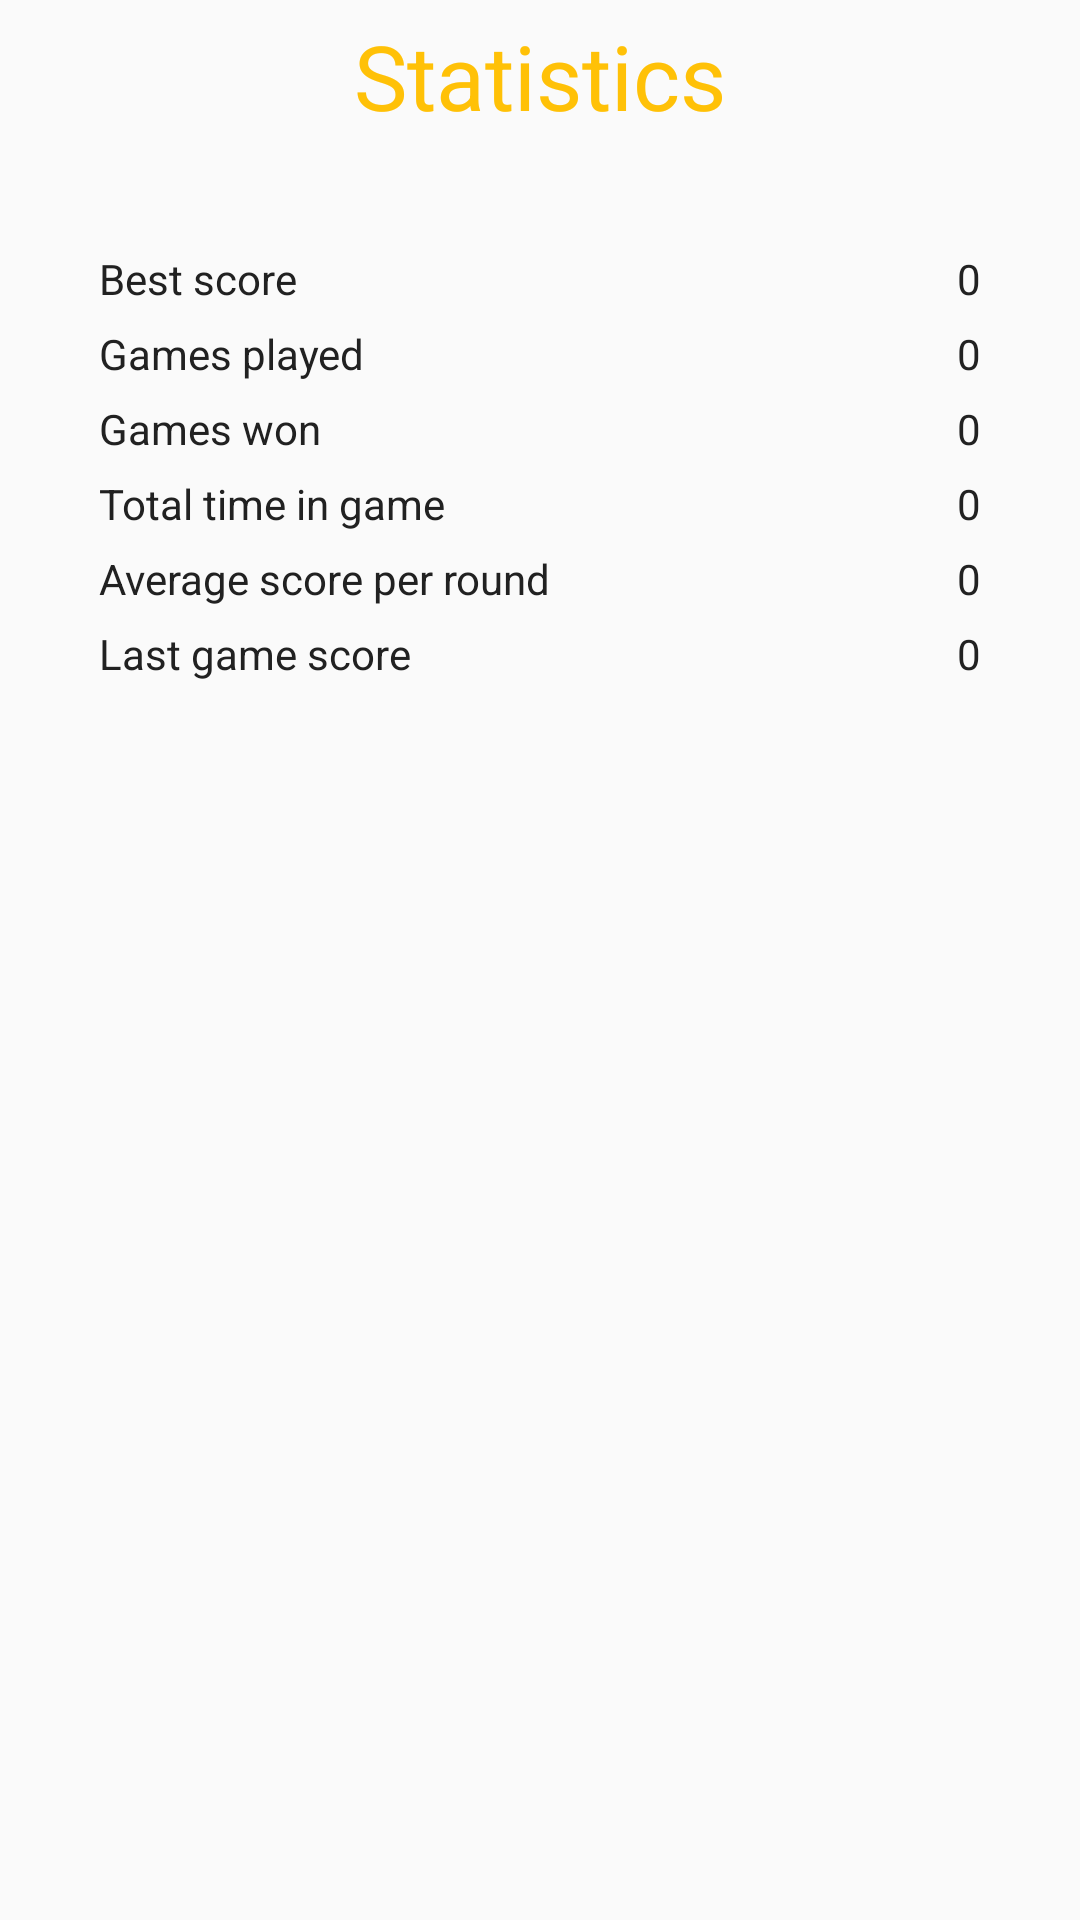

Write the Android layout XML for this screen, with the resource values it uses.
<!-- AndroidManifest.xml: application theme AppTheme -->
<!-- res/layout/dialog_statistics.xml -->
<?xml version="1.0" encoding="utf-8"?>
<LinearLayout
    android:id="@+id/mainStatView"
    xmlns:android="http://schemas.android.com/apk/res/android"
    android:layout_width="match_parent"
    android:orientation="vertical"
    android:layout_height="match_parent"
    android:layout_margin="10dp">

    <TextView
        android:id="@+id/statistics"
        android:layout_width="match_parent"
        android:layout_height="wrap_content"
        android:text="@string/statistics"
        android:textColor="@color/colorAccent"
        android:textSize="30sp"
        android:padding="5dp"
        android:gravity="center_horizontal" />

    <GridLayout
        android:id="@+id/statGrid"
        android:layout_width="match_parent"
        android:layout_height="wrap_content"
        android:rowCount="6"
        android:columnCount="2"
        android:layout_margin="30dp" >

        <TextView
            android:id="@+id/textBestScore"
            android:layout_row="0"
            android:layout_column="0"
            android:text="@string/bestScore"
            android:layout_gravity="start"
            android:padding="3dp"
            android:layout_columnWeight="1" />

        <TextView
            android:id="@+id/statBestScore"
            android:layout_row="0"
            android:layout_column="1"
            android:text="@string/zero"
            android:layout_gravity="end"
            android:padding="3dp"
            android:layout_columnWeight="1" />

        <TextView
            android:id="@+id/textGamesPlayed"
            android:layout_row="1"
            android:layout_column="0"
            android:text="@string/noGames"
            android:layout_gravity="start"
            android:padding="3dp"
            android:layout_columnWeight="1" />

        <TextView
            android:id="@+id/statGamesPlayed"
            android:layout_row="1"
            android:layout_column="1"
            android:text="@string/zero"
            android:layout_gravity="end"
            android:padding="3dp"
            android:layout_columnWeight="1"/>

        <TextView
            android:id="@+id/textGamesWon"
            android:layout_row="2"
            android:layout_column="0"
            android:text="@string/noWins"
            android:layout_gravity="start"
            android:padding="3dp"
            android:layout_columnWeight="1" />

        <TextView
            android:id="@+id/statGamesWon"
            android:layout_row="2"
            android:layout_column="1"
            android:text="@string/zero"
            android:layout_gravity="end"
            android:padding="3dp"
            android:layout_columnWeight="1"/>

        <TextView
            android:id="@+id/textTimeInGame"
            android:layout_row="3"
            android:layout_column="0"
            android:text="@string/totalTime"
            android:layout_gravity="start"
            android:padding="3dp"
            android:layout_columnWeight="1" />

        <TextView
            android:id="@+id/statTimeInGame"
            android:layout_row="3"
            android:layout_column="1"
            android:text="@string/zero"
            android:layout_gravity="end"
            android:padding="3dp"
            android:layout_columnWeight="1"/>

        <TextView
            android:id="@+id/textAverageScore"
            android:layout_row="4"
            android:layout_column="0"
            android:text="@string/averageScore"
            android:layout_gravity="start"
            android:padding="3dp"
            android:layout_columnWeight="1" />

        <TextView
            android:id="@+id/statAverageScore"
            android:layout_row="4"
            android:layout_column="1"
            android:text="@string/zero"
            android:layout_gravity="end"
            android:padding="3dp"
            android:layout_columnWeight="1"/>

        <TextView
            android:id="@+id/textLastGameScore"
            android:layout_row="5"
            android:layout_column="0"
            android:text="@string/lastScore"
            android:layout_gravity="start"
            android:padding="3dp"
            android:layout_columnWeight="1" />

        <TextView
            android:id="@+id/statLastGameScore"
            android:layout_row="5"
            android:layout_column="1"
            android:text="@string/zero"
            android:layout_gravity="end"
            android:padding="3dp"
            android:layout_columnWeight="1"/>
    </GridLayout>

</LinearLayout>
<!-- resources referenced by this layout -->
<resources>
  <color name="colorAccent">#FFC107</color>
  <string name="averageScore">Average score per round</string>
  <string name="bestScore">Best score</string>
  <string name="lastScore">Last game score</string>
  <string name="noGames">Games played</string>
  <string name="noWins">Games won</string>
  <string name="statistics">Statistics</string>
  <string name="totalTime">Total time in game</string>
  <string name="zero">0</string>
  <style name="AppTheme" parent="Theme.AppCompat.Light.NoActionBar">
          
          <item name="colorPrimary">@color/colorPrimaryText</item>
          
          <item name="colorPrimaryDark">@color/colorPrimaryDark</item>
          
          <item name="colorAccent">@color/colorAccent</item>
  
          <item name="android:textViewStyle">@style/MyTextView</item>
          <item name="android:buttonStyle">@style/MyButton</item>
      </style>
  <color name="colorPrimaryText">#212121</color>
  <color name="colorPrimaryDark">#388E3C</color>
  <style name="MyTextView" parent="android:Widget.TextView">
          <item name="android:textColor">@color/colorPrimaryText</item>
      </style>
  <style name="MyButton" parent="android:Widget.Button">
          <item name="android:textStyle">bold</item>
      </style>
</resources>
